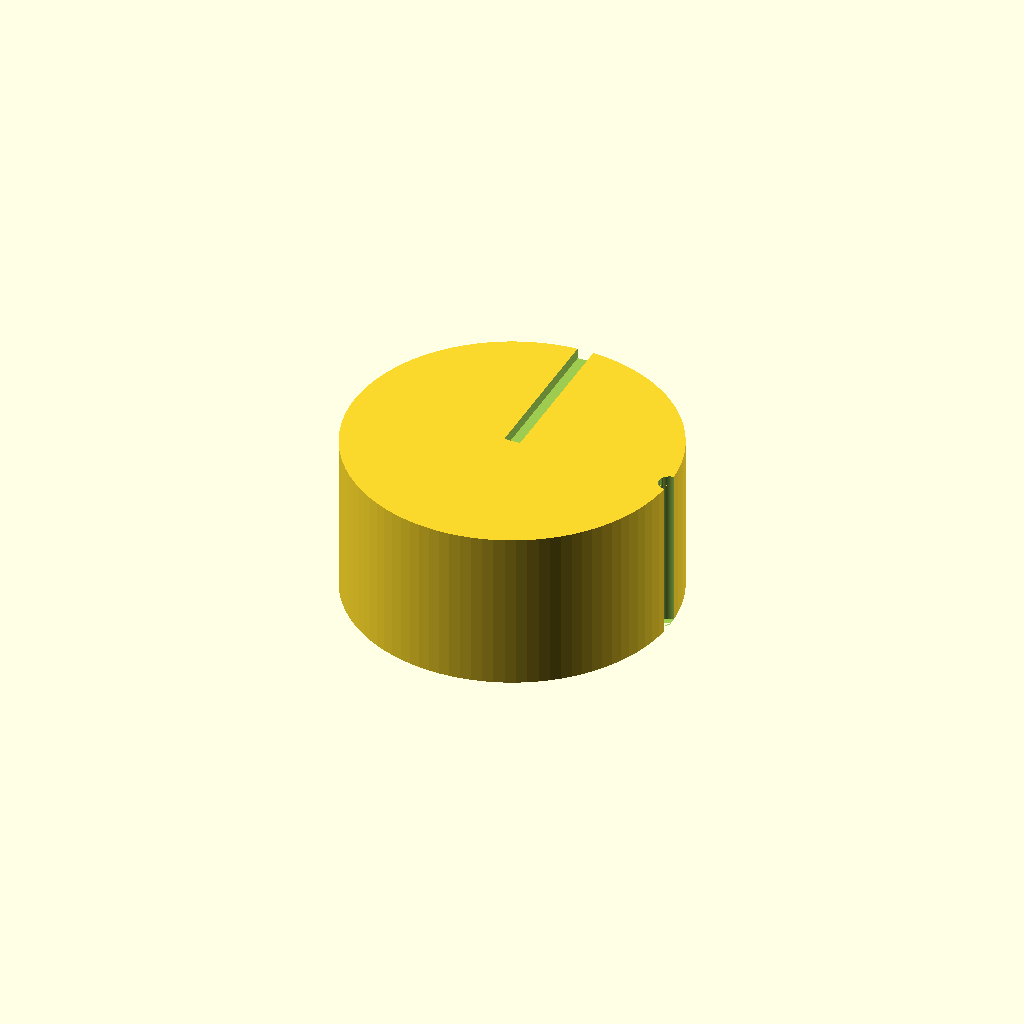
Cell 1 — every parameter at its default value.
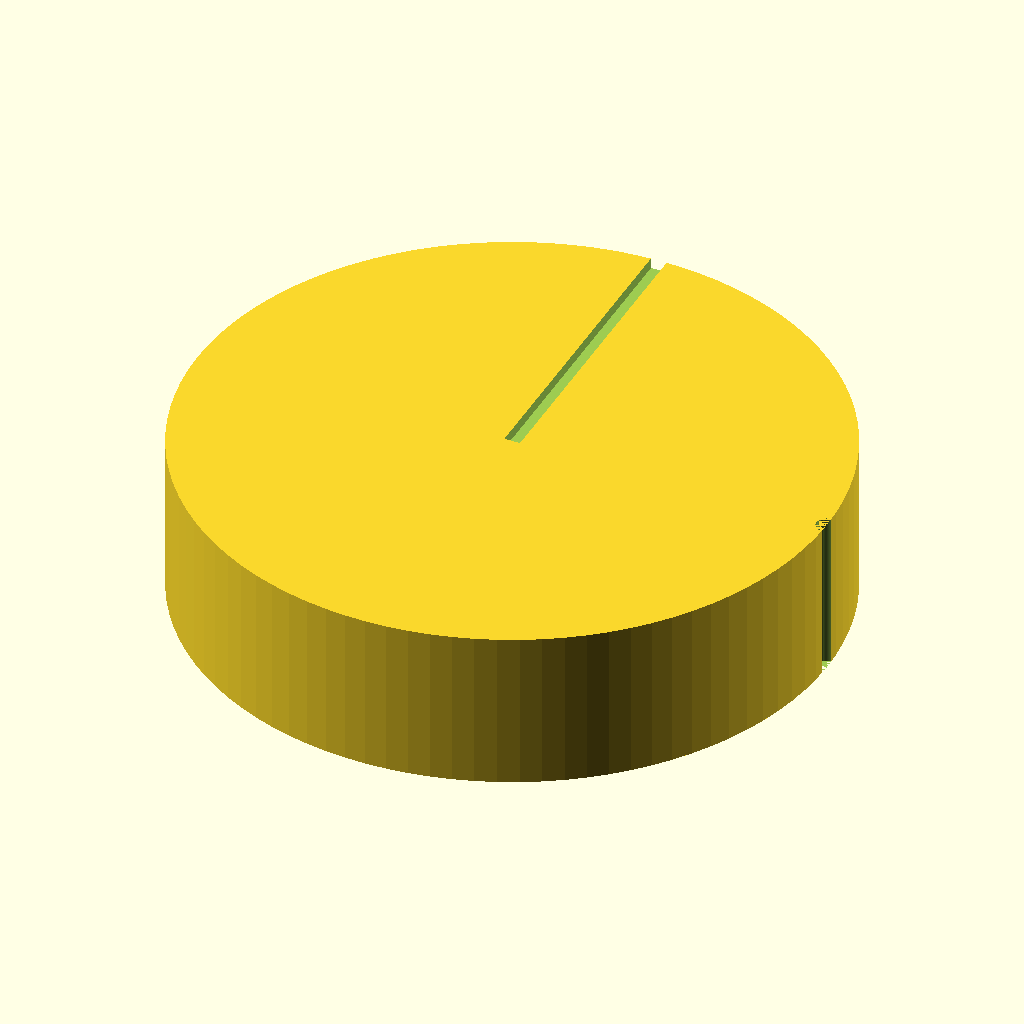
Cell 2 — knob_d set to 60, the other parameters unchanged.
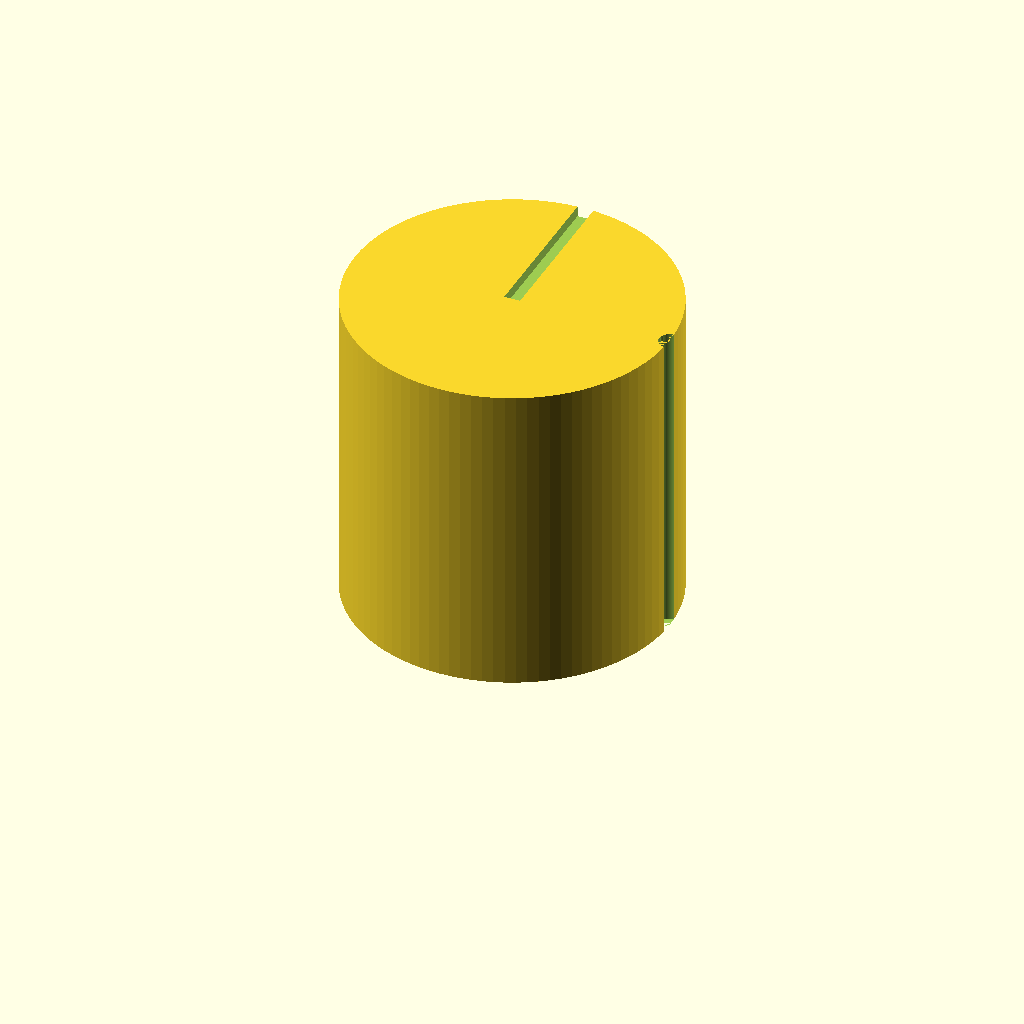
Cell 3: the same model with knob_h = 30.
One fixed orthographic camera (rotation 55°, 0°, 25°; colour scheme Cornfield) for every cell.
OpenSCAD source file bench/results/gpu-v5s1-g4/code/scadcoder-v5s1/dshaft_knob_6mm_s4_a2.scad:
// Replacement knob for hotplate stirrer with D-shaft
// Print orientation: side facing hotplate down on bed (z = 0)

// ---------------- Parameters ----------------
knob_d        = 30;    // knob outer diameter
knob_h        = 15;    // knob height
shaft_d       = 6;     // D-shaft diameter
bore_depth    = 12;    // blind bore depth from bottom face
bore_flat     = 4.7;   // distance from D-bore flat to opposite side
bore_r        = 3.1;   // bore radius (6.2 mm diameter)
groove_count  = 18;    // number of vertical grip grooves
groove_d      = 2;     // groove diameter (half-cylinder)
pointer_w     = 1.5;   // pointer groove width
pointer_d     = 1;     // pointer groove depth

eps           = 0.5;   // cutter overshoot past faces
$fn           = 96;    // curve resolution

// ---------------- Model ----------------
difference() {
    // Main cylinder
    cylinder(d = knob_d, h = knob_h);

    // D-shaped blind bore from bottom face
    translate([0, 0, -eps])
        cylinder(r = bore_r, h = bore_depth + 2 * eps, $fn = 64);

    // Flat on D-bore, cut from bottom face
    translate([-(6.2 - bore_flat) / 2, 0, -eps])
        cube([6.2 - bore_flat, 6.2, bore_depth + 2 * eps]);

    // Vertical grip grooves along full height
    for (i = [0 : groove_count - 1]) {
        a = i * 360 / groove_count;
        translate([knob_d / 2, 0, 0])
            rotate([0, 0, a])
                cylinder(d = groove_d, h = knob_h, $fn = 16);
    }

    // Pointer groove on top face, same side as D-bore flat
    translate([-(6.2 - bore_flat) / 2, 0, knob_h - pointer_d])
        cube([pointer_w, knob_d, pointer_d + eps]);
}
Parameter table extracted from the source (name, type, default, range or options):
knob_d: number, default 30
knob_h: number, default 15
shaft_d: number, default 6
bore_depth: number, default 12
bore_flat: number, default 4.7
bore_r: number, default 3.1
groove_count: number, default 18
groove_d: number, default 2
pointer_w: number, default 1.5
pointer_d: number, default 1
eps: number, default 0.5
